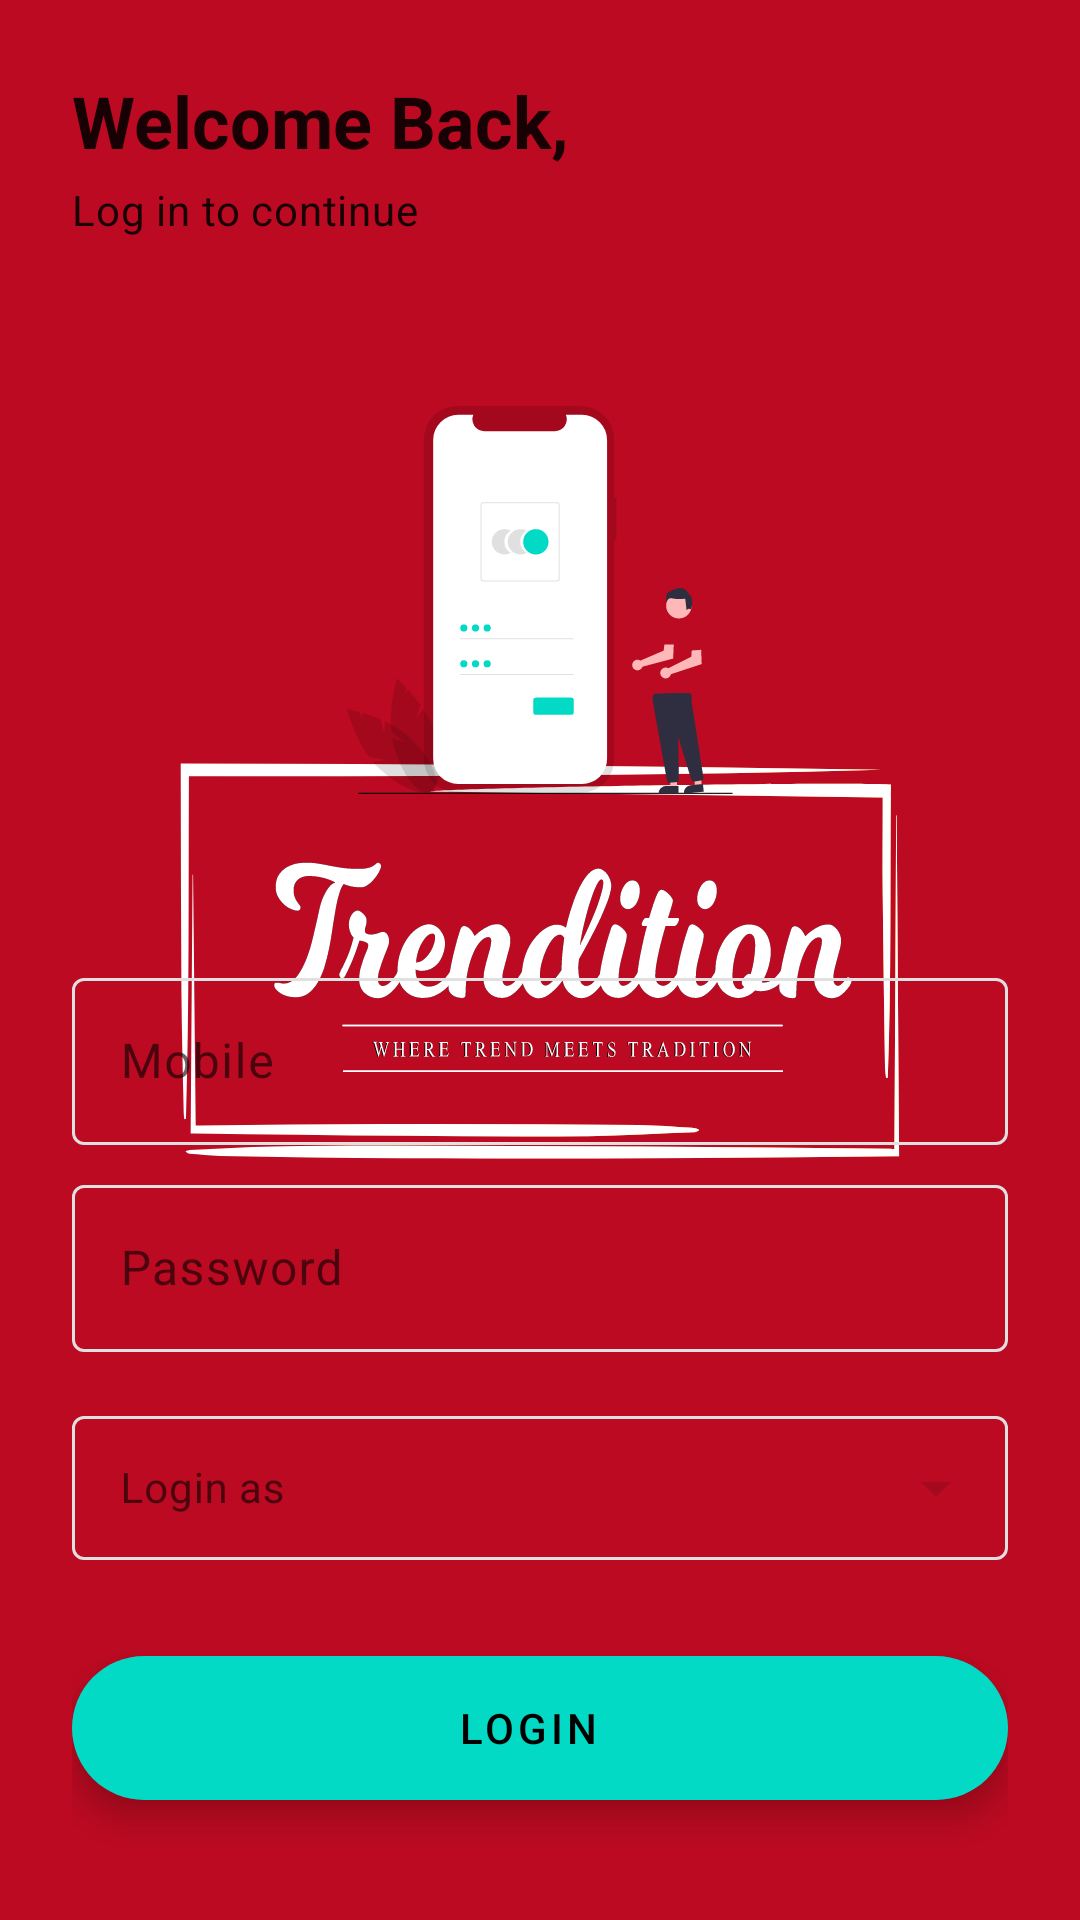

Android layout source for this screen:
<!-- AndroidManifest.xml: application theme Theme.Trendition.Splash -->
<!-- res/layout/fragment_login.xml -->
<?xml version="1.0" encoding="utf-8"?>
<layout xmlns:android="http://schemas.android.com/apk/res/android"
    xmlns:app="http://schemas.android.com/apk/res-auto"
    xmlns:tools="http://schemas.android.com/tools">

    <data>

    </data>

    <androidx.constraintlayout.widget.ConstraintLayout
        android:layout_width="match_parent"
        android:layout_height="match_parent"
        android:padding="@dimen/grid_3"
        app:paddingBottomSystemWindowInsets="@{true}"
        app:paddingTopSystemWindowInsets="@{true}">

        <TextView
            android:id="@+id/login_greeting"
            android:layout_width="wrap_content"
            android:layout_height="wrap_content"
            android:text="Welcome Back,"
            android:textAppearance="?textAppearanceHeadline5"
            android:textStyle="bold"
            app:layout_constraintBottom_toTopOf="@id/textView2"
            app:layout_constraintStart_toStartOf="parent"
            app:layout_constraintTop_toTopOf="parent"
            app:layout_constraintVertical_chainStyle="packed" />

        <TextView
            android:id="@+id/textView2"
            android:layout_width="wrap_content"
            android:layout_height="wrap_content"
            android:layout_marginTop="@dimen/grid_0_5"
            android:text="Log in to continue"
            android:textAppearance="?textAppearanceBody2"
            app:layout_constraintBottom_toTopOf="@id/login_logo"
            app:layout_constraintStart_toStartOf="@+id/login_greeting"
            app:layout_constraintTop_toBottomOf="@+id/login_greeting" />

        <ImageView
            android:id="@+id/login_logo"
            android:layout_width="match_parent"
            android:layout_height="0dp"
            android:layout_marginTop="?actionBarSize"
            android:src="@drawable/ic_login"
            app:layout_constraintBottom_toTopOf="@+id/login_mobile_text_input_layout"
            app:layout_constraintTop_toBottomOf="@+id/textView2"
            app:layout_constraintVertical_chainStyle="packed"
            tools:src="@drawable/ic_login" />

        <com.google.android.material.textfield.TextInputLayout
            android:id="@+id/login_mobile_text_input_layout"
            style="@style/Widget.Boutiques.TextInputLayout"
            android:layout_width="0dp"
            android:layout_height="wrap_content"
            android:layout_marginTop="?actionBarSize"
            app:layout_constraintBottom_toTopOf="@+id/login_password_text_input_layout"
            app:layout_constraintEnd_toEndOf="parent"
            app:layout_constraintHorizontal_bias="0.5"
            app:layout_constraintStart_toStartOf="parent"
            app:layout_constraintTop_toBottomOf="@+id/login_logo"
            app:shapeAppearance="?shapeAppearanceMediumComponent"
            app:strokeColor="?colorControlHighlight"
            app:strokeWidth="@dimen/card_stroke_width">

            <com.google.android.material.textfield.TextInputEditText
                android:id="@+id/login_mobile_edit_text"
                android:layout_width="match_parent"
                android:layout_height="wrap_content"
                android:layout_marginTop="@dimen/grid_0_25"
                android:hint="@string/mobile"
                android:inputType="numberSigned"
                android:textAppearance="?textAppearanceBody1" />
        </com.google.android.material.textfield.TextInputLayout>

        <com.google.android.material.textfield.TextInputLayout
            android:id="@+id/login_password_text_input_layout"
            style="@style/Widget.Boutiques.TextInputLayout"
            android:layout_width="0dp"
            android:layout_height="wrap_content"
            android:layout_marginTop="@dimen/grid_1"
            app:layout_constraintBottom_toTopOf="@+id/login_type_text_input_layout"
            app:layout_constraintEnd_toEndOf="parent"
            app:layout_constraintHorizontal_bias="0.5"
            app:layout_constraintStart_toStartOf="parent"
            app:layout_constraintTop_toBottomOf="@+id/login_mobile_text_input_layout"
            app:shapeAppearance="?shapeAppearanceMediumComponent"
            app:strokeColor="?colorControlHighlight"
            app:strokeWidth="@dimen/card_stroke_width">

            <com.google.android.material.textfield.TextInputEditText
                android:id="@+id/login_password_edit_text"
                android:layout_width="match_parent"
                android:layout_height="wrap_content"
                android:hint="@string/password"
                android:inputType="textPassword"
                android:textAppearance="?textAppearanceBody1" />
        </com.google.android.material.textfield.TextInputLayout>

        <com.google.android.material.textfield.TextInputLayout
            android:id="@+id/login_type_text_input_layout"
            style="@style/Widget.Boutiques.TextInputLayout.DropDown"
            android:layout_width="0dp"
            android:layout_height="wrap_content"
            android:layout_marginTop="@dimen/grid_2"
            app:layout_constraintBottom_toTopOf="@+id/login_button"
            app:layout_constraintEnd_toEndOf="parent"
            app:layout_constraintHorizontal_bias="0.5"
            app:layout_constraintStart_toStartOf="parent"
            app:layout_constraintTop_toBottomOf="@+id/login_password_text_input_layout">

            <com.google.android.material.textfield.MaterialAutoCompleteTextView
                android:id="@+id/login_type"
                android:layout_width="match_parent"
                android:layout_height="match_parent"
                android:hint="@string/login_as"
                android:inputType="none"
                android:textAppearance="?textAppearanceBody2"
                android:textCursorDrawable="@null" />
        </com.google.android.material.textfield.TextInputLayout>

        <com.google.android.material.floatingactionbutton.ExtendedFloatingActionButton
            android:id="@+id/login_button"
            android:layout_width="0dp"
            android:layout_height="wrap_content"
            android:layout_marginTop="@dimen/grid_4"
            android:layout_marginBottom="@dimen/grid_2"
            android:gravity="center"
            android:text="@string/login"
            android:textAppearance="?textAppearanceButton"
            android:textColor="?colorOnSecondary"
            app:backgroundTint="?colorSecondary"
            app:layout_constraintBottom_toBottomOf="parent"
            app:layout_constraintEnd_toEndOf="parent"
            app:layout_constraintHorizontal_bias="0.5"
            app:layout_constraintStart_toStartOf="parent"
            app:layout_constraintTop_toBottomOf="@+id/login_type_text_input_layout" />
    </androidx.constraintlayout.widget.ConstraintLayout>
</layout>
<!-- resources referenced by this layout -->
<resources>
  <dimen name="card_stroke_width">1dp</dimen>
  <dimen name="grid_0_25">2dp</dimen>
  <dimen name="grid_0_5">4dp</dimen>
  <dimen name="grid_1">8dp</dimen>
  <dimen name="grid_2">16dp</dimen>
  <dimen name="grid_3">24dp</dimen>
  <dimen name="grid_4">32dp</dimen>
  <!-- drawable ic_login: vector/xml drawable (drawable, 7613 chars, omitted) -->
  <string name="login">Login</string>
  <string name="login_as">Login as</string>
  <string name="mobile">Mobile</string>
  <string name="password">Password</string>
  <style name="Widget.Boutiques.TextInputLayout" parent="Widget.MaterialComponents.TextInputLayout.OutlinedBox">
          <item name="boxStrokeColor">?colorSecondary</item>
          <item name="hintTextColor">?colorSecondary</item>
      </style>
  <style name="Widget.Boutiques.TextInputLayout.DropDown" parent="Widget.MaterialComponents.TextInputLayout.OutlinedBox.Dense.ExposedDropdownMenu">
          <item name="boxStrokeColor">?colorSecondary</item>
          <item name="hintTextColor">?colorSecondary</item>
          <item name="endIconTint">?colorControlHighlight</item>
      </style>
  <style name="Theme.Trendition.Splash" parent="Theme.MaterialComponents.DayNight.NoActionBar">
          <item name="android:windowBackground">@drawable/splash_background</item>
          <item name="android:statusBarColor">@android:color/transparent</item>
          <item name="android:navigationBarColor">@android:color/transparent</item>
          
          <item name="android:windowLightStatusBar" tools:targetApi="m">false</item>
          <item name="android:windowLightNavigationBar" tools:targetApi="o_mr1">false</item>
      </style>
  <!-- drawable splash_background (drawable) -->
  <?xml version="1.0" encoding="utf-8"?>
  <layer-list xmlns:android="http://schemas.android.com/apk/res/android"
      android:opacity="opaque">
      
      <item android:drawable="@color/pink_800" />
  
      
      <item
          android:drawable="@drawable/ic_splash"
          android:gravity="center_vertical"
          android:left="?actionBarSize"
          android:height="@dimen/splash_image_height"
          android:right="?actionBarSize"/>
  
  </layer-list>
  <color name="pink_800">#BB0A21</color>
  <!-- drawable ic_splash: vector/xml drawable (drawable, 62900 chars, omitted) -->
  <dimen name="splash_image_height">112dp</dimen>
</resources>
